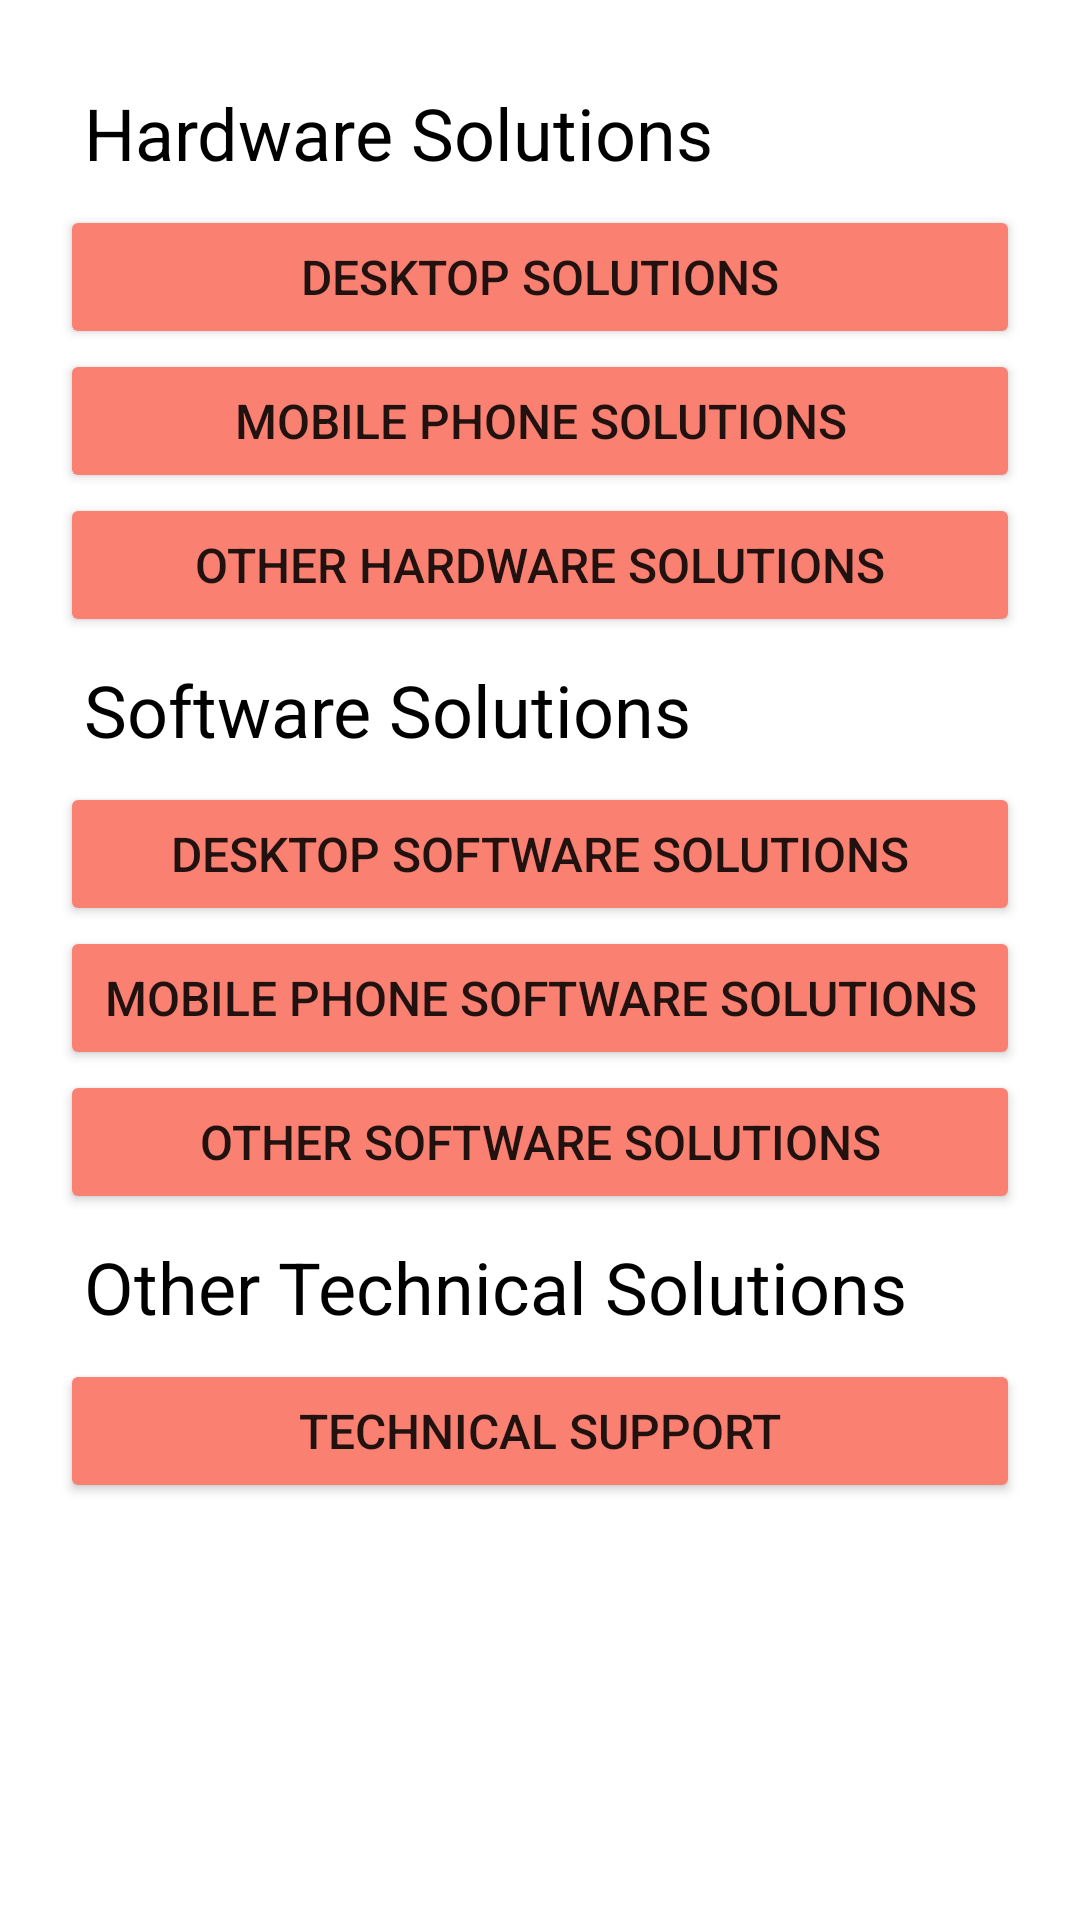

The Android layout XML behind this screen, and the referenced resources:
<!-- AndroidManifest.xml: application theme Theme.ASK -->
<!-- res/layout/fragment_solutions.xml -->
<?xml version="1.0" encoding="utf-8"?>
<androidx.constraintlayout.widget.ConstraintLayout xmlns:android="http://schemas.android.com/apk/res/android"
    xmlns:tools="http://schemas.android.com/tools"
    android:layout_width="match_parent"
    android:layout_height="match_parent"
    xmlns:app="http://schemas.android.com/apk/res-auto"
    android:padding="20dp"
    tools:context=".view.fragments.SolutionsFragment">


    <TextView
        android:id="@+id/tv_solutions_hardware"
        android:layout_width="match_parent"
        android:layout_height="wrap_content"
        android:padding="8dp"
        android:text="@string/hardware_solutions"
        android:textSize="24sp"
        android:textColor="@color/black"
        app:layout_constraintEnd_toEndOf="parent"
        app:layout_constraintStart_toStartOf="parent"
        app:layout_constraintTop_toTopOf="parent" />

    <Button
        android:id="@+id/btn_solutions_desktop"
        android:layout_width="match_parent"
        android:layout_height="wrap_content"
        android:backgroundTint="@color/colorSecondaryDark"
        android:padding="8dp"
        android:text="@string/desktop_solutions"
        android:textSize="16sp"
        app:layout_constraintTop_toBottomOf="@id/tv_solutions_hardware"
        app:layout_constraintEnd_toEndOf="parent"
        app:layout_constraintStart_toStartOf="parent" />

    <Button
        android:id="@+id/btn_solutions_mobile_phone"
        android:layout_width="match_parent"
        android:layout_height="wrap_content"
        android:backgroundTint="@color/colorSecondaryDark"
        android:text="@string/mobile_phone_solutions"
        android:textSize="16sp"
        android:padding="8dp"
        app:layout_constraintEnd_toEndOf="parent"
        app:layout_constraintStart_toStartOf="parent"
        app:layout_constraintTop_toBottomOf="@+id/btn_solutions_desktop"/>

    <Button
        android:id="@+id/btn_solutions_other_hardware"
        android:layout_width="match_parent"
        android:layout_height="wrap_content"
        android:backgroundTint="@color/colorSecondaryDark"
        android:text="@string/other_hardware_solutions"
        android:textSize="16sp"
        android:padding="8dp"
        app:layout_constraintEnd_toEndOf="parent"
        app:layout_constraintStart_toStartOf="parent"
        app:layout_constraintTop_toBottomOf="@+id/btn_solutions_mobile_phone"/>

    <TextView
        android:id="@+id/tv_solutions_software"
        android:layout_width="match_parent"
        android:layout_height="wrap_content"
        android:padding="8dp"
        android:text="@string/software_solutions"
        android:textSize="24sp"
        android:textColor="@color/black"
        app:layout_constraintEnd_toEndOf="parent"
        app:layout_constraintStart_toStartOf="parent"
        app:layout_constraintTop_toBottomOf="@+id/btn_solutions_other_hardware" />

    <Button
        android:id="@+id/btn_solutions_desktop_software"
        android:layout_width="match_parent"
        android:layout_height="wrap_content"
        android:backgroundTint="@color/colorSecondaryDark"
        android:padding="8dp"
        android:text="@string/desktop_software_solutions"
        android:textSize="16sp"
        app:layout_constraintTop_toBottomOf="@id/tv_solutions_software"
        app:layout_constraintEnd_toEndOf="parent"
        app:layout_constraintStart_toStartOf="parent" />

    <Button
        android:id="@+id/btn_solutions_mobile_phone_software"
        android:layout_width="match_parent"
        android:layout_height="wrap_content"
        android:backgroundTint="@color/colorSecondaryDark"
        android:text="@string/mobile_phone_software_solutions"
        android:textSize="16sp"
        android:padding="8dp"
        app:layout_constraintEnd_toEndOf="parent"
        app:layout_constraintStart_toStartOf="parent"
        app:layout_constraintTop_toBottomOf="@+id/btn_solutions_desktop_software"/>

    <Button
        android:id="@+id/btn_solutions_other_software"
        android:layout_width="match_parent"
        android:layout_height="wrap_content"
        android:backgroundTint="@color/colorSecondaryDark"
        android:text="@string/other_software_solutions"
        android:textSize="16sp"
        android:padding="8dp"
        app:layout_constraintEnd_toEndOf="parent"
        app:layout_constraintStart_toStartOf="parent"
        app:layout_constraintTop_toBottomOf="@+id/btn_solutions_mobile_phone_software"/>

    <TextView
        android:id="@+id/tv_solutions_technical"
        android:layout_width="match_parent"
        android:layout_height="wrap_content"
        android:padding="8dp"
        android:text="@string/technical_solutions"
        android:textSize="24sp"
        android:textColor="@color/black"
        app:layout_constraintEnd_toEndOf="parent"
        app:layout_constraintStart_toStartOf="parent"
        app:layout_constraintTop_toBottomOf="@+id/btn_solutions_other_software" />

    <Button
        android:id="@+id/btn_solutions_technical"
        android:layout_width="match_parent"
        android:layout_height="wrap_content"
        android:backgroundTint="@color/colorSecondaryDark"
        android:padding="8dp"
        android:text="@string/other_technical_support"
        android:textSize="16sp"
        app:layout_constraintTop_toBottomOf="@id/tv_solutions_technical"
        app:layout_constraintEnd_toEndOf="parent"
        app:layout_constraintStart_toStartOf="parent" />

</androidx.constraintlayout.widget.ConstraintLayout>
<!-- resources referenced by this layout -->
<resources>
  <color name="black">#FF000000</color>
  <color name="colorSecondaryDark">#FFFA8072</color>
  <string name="desktop_software_solutions">Desktop Software Solutions</string>
  <string name="desktop_solutions">Desktop Solutions</string>
  <string name="hardware_solutions">Hardware Solutions</string>
  <string name="mobile_phone_software_solutions">Mobile phone software solutions</string>
  <string name="mobile_phone_solutions">Mobile Phone Solutions</string>
  <string name="other_hardware_solutions">Other Hardware Solutions</string>
  <string name="other_software_solutions">Other Software Solutions</string>
  <string name="other_technical_support">Technical Support</string>
  <string name="software_solutions">Software Solutions</string>
  <string name="technical_solutions">Other Technical Solutions</string>
  <style name="Theme.ASK" parent="Theme.MaterialComponents.DayNight.DarkActionBar">
          
          <item name="colorPrimary">@color/colorPrimary</item>
          <item name="colorPrimaryVariant">@color/colorPrimaryDark</item>
          <item name="colorOnPrimary">@color/white</item>
          
          <item name="colorSecondary">@color/colorSecondary</item>
          <item name="colorSecondaryVariant">@color/colorSecondaryDark</item>
          <item name="colorOnSecondary">@color/black</item>
          
          <item name="android:statusBarColor" tools:targetApi="l">?attr/colorPrimaryVariant</item>
          
      </style>
  <color name="colorPrimary">#FF0F52BA</color>
  <color name="colorPrimaryDark">#FF002366</color>
  <color name="white">#FFFFFFFF</color>
  <color name="colorSecondary">#FFFFDAB9</color>
</resources>
